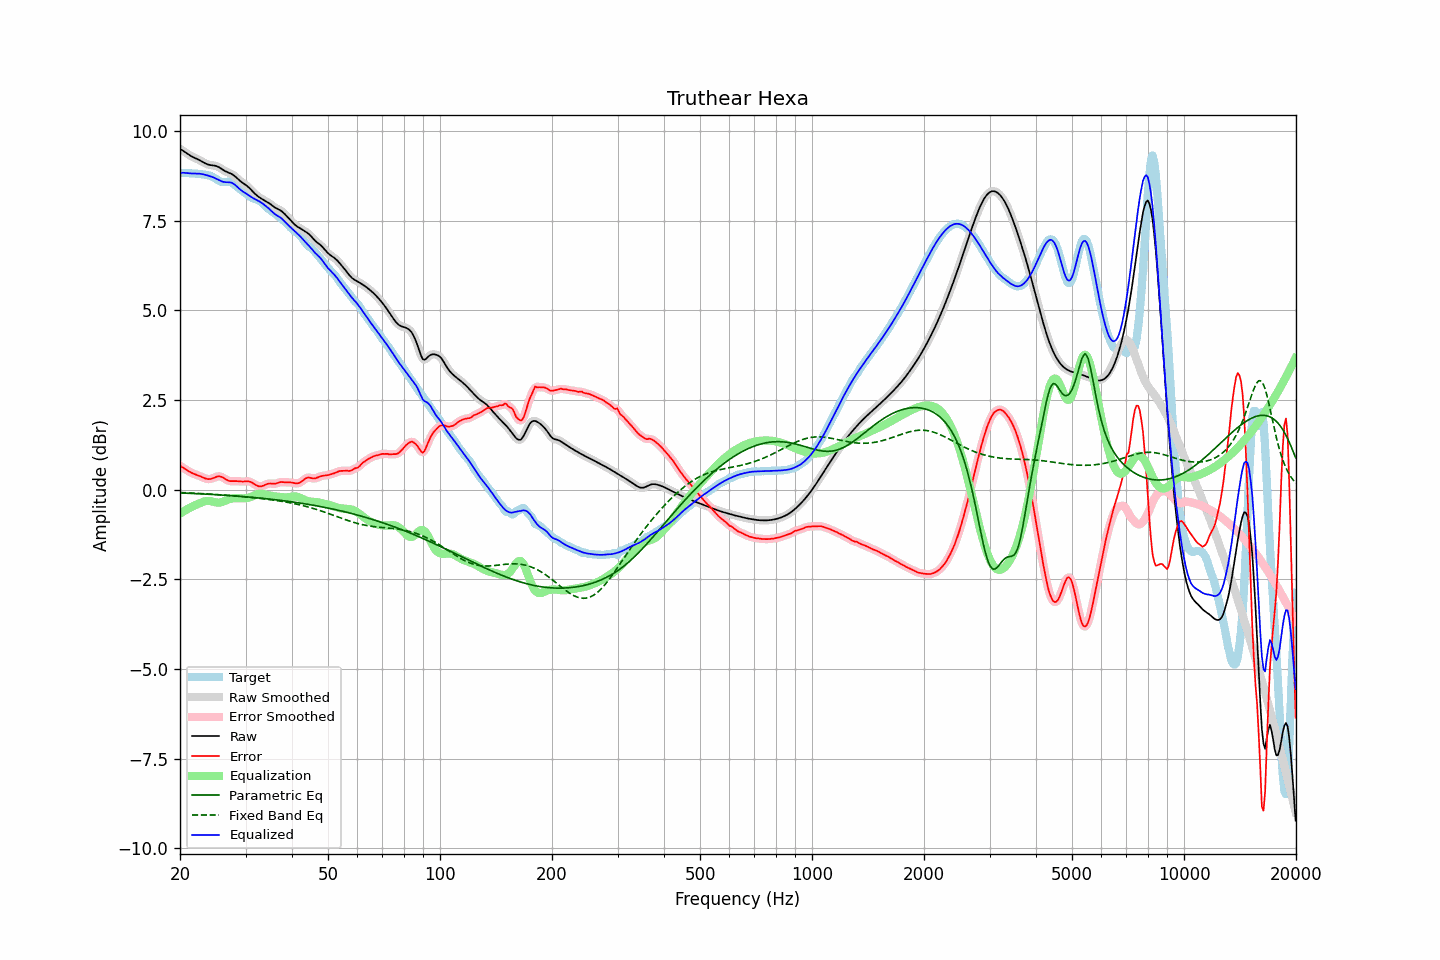

Data behind this chart, as committed beside it:
frequency, raw, error, smoothed, error_smoothed, equalization, parametric_eq, fixed_band_eq, equalized_raw, equalized_smoothed, target
20.00, 9.51, 0.67, 9.51, 0.67, -0.67, -0.09, -0.08, 8.83, 8.83, 8.84
20.20, 9.48, 0.64, 9.48, 0.64, -0.64, -0.09, -0.08, 8.84, 8.84, 8.84
20.40, 9.45, 0.61, 9.45, 0.61, -0.61, -0.09, -0.08, 8.84, 8.84, 8.84
20.61, 9.42, 0.59, 9.42, 0.58, -0.58, -0.09, -0.08, 8.84, 8.84, 8.83
20.81, 9.39, 0.56, 9.39, 0.56, -0.56, -0.10, -0.08, 8.83, 8.83, 8.83
21.02, 9.36, 0.53, 9.36, 0.53, -0.53, -0.10, -0.09, 8.83, 8.83, 8.83
21.23, 9.33, 0.50, 9.33, 0.50, -0.50, -0.10, -0.09, 8.82, 8.82, 8.83
21.44, 9.30, 0.48, 9.30, 0.48, -0.48, -0.10, -0.09, 8.82, 8.82, 8.82
21.66, 9.28, 0.46, 9.28, 0.46, -0.46, -0.10, -0.09, 8.82, 8.82, 8.82
21.87, 9.26, 0.44, 9.26, 0.44, -0.44, -0.11, -0.10, 8.82, 8.82, 8.82
22.09, 9.24, 0.42, 9.24, 0.42, -0.42, -0.11, -0.10, 8.82, 8.82, 8.82
22.31, 9.22, 0.40, 9.22, 0.40, -0.40, -0.11, -0.10, 8.82, 8.82, 8.81
22.54, 9.19, 0.39, 9.19, 0.39, -0.38, -0.11, -0.10, 8.81, 8.81, 8.81
22.76, 9.17, 0.37, 9.17, 0.37, -0.36, -0.11, -0.10, 8.81, 8.81, 8.80
22.99, 9.14, 0.35, 9.14, 0.35, -0.34, -0.12, -0.11, 8.80, 8.80, 8.80
23.22, 9.12, 0.33, 9.12, 0.33, -0.33, -0.12, -0.11, 8.79, 8.79, 8.79
23.45, 9.09, 0.31, 9.09, 0.31, -0.32, -0.12, -0.11, 8.78, 8.78, 8.78
23.69, 9.08, 0.30, 9.08, 0.30, -0.31, -0.12, -0.12, 8.77, 8.77, 8.77
23.92, 9.06, 0.30, 9.06, 0.30, -0.31, -0.13, -0.12, 8.75, 8.75, 8.76
24.16, 9.05, 0.30, 9.05, 0.30, -0.31, -0.13, -0.12, 8.74, 8.74, 8.75
24.40, 9.05, 0.31, 9.05, 0.32, -0.32, -0.13, -0.12, 8.72, 8.72, 8.73
24.65, 9.04, 0.33, 9.04, 0.33, -0.34, -0.13, -0.13, 8.71, 8.70, 8.71
24.89, 9.03, 0.35, 9.03, 0.35, -0.35, -0.14, -0.13, 8.69, 8.68, 8.68
25.14, 9.02, 0.37, 9.02, 0.37, -0.36, -0.14, -0.13, 8.66, 8.66, 8.65
25.39, 9.00, 0.38, 9.00, 0.37, -0.36, -0.14, -0.14, 8.64, 8.64, 8.62
25.65, 8.97, 0.37, 8.97, 0.37, -0.35, -0.14, -0.14, 8.62, 8.62, 8.60
25.91, 8.94, 0.36, 8.94, 0.36, -0.34, -0.15, -0.14, 8.60, 8.60, 8.59
26.16, 8.91, 0.33, 8.91, 0.33, -0.33, -0.15, -0.15, 8.58, 8.58, 8.58
26.43, 8.89, 0.30, 8.89, 0.30, -0.31, -0.15, -0.15, 8.58, 8.58, 8.58
26.69, 8.86, 0.28, 8.86, 0.28, -0.29, -0.16, -0.15, 8.57, 8.58, 8.59
26.96, 8.84, 0.26, 8.85, 0.26, -0.27, -0.16, -0.16, 8.57, 8.57, 8.59
27.23, 8.83, 0.24, 8.83, 0.24, -0.26, -0.16, -0.16, 8.57, 8.57, 8.58
27.50, 8.81, 0.24, 8.81, 0.24, -0.25, -0.16, -0.16, 8.56, 8.56, 8.57
27.77, 8.78, 0.24, 8.78, 0.24, -0.24, -0.17, -0.17, 8.54, 8.54, 8.54
28.05, 8.75, 0.24, 8.75, 0.24, -0.24, -0.17, -0.17, 8.51, 8.51, 8.50
28.33, 8.71, 0.24, 8.71, 0.24, -0.23, -0.17, -0.18, 8.47, 8.47, 8.46
28.62, 8.67, 0.24, 8.67, 0.24, -0.23, -0.18, -0.18, 8.43, 8.43, 8.43
28.90, 8.62, 0.23, 8.63, 0.24, -0.24, -0.18, -0.18, 8.39, 8.39, 8.39
29.19, 8.59, 0.23, 8.59, 0.23, -0.24, -0.18, -0.19, 8.35, 8.35, 8.36
29.48, 8.56, 0.23, 8.56, 0.23, -0.24, -0.19, -0.19, 8.32, 8.32, 8.33
29.78, 8.53, 0.23, 8.53, 0.23, -0.24, -0.19, -0.20, 8.29, 8.29, 8.29
30.08, 8.49, 0.23, 8.49, 0.24, -0.23, -0.20, -0.20, 8.26, 8.26, 8.26
30.38, 8.46, 0.24, 8.46, 0.24, -0.23, -0.20, -0.20, 8.23, 8.23, 8.22
30.68, 8.42, 0.23, 8.42, 0.23, -0.22, -0.20, -0.21, 8.20, 8.20, 8.19
30.99, 8.37, 0.22, 8.37, 0.22, -0.20, -0.21, -0.21, 8.17, 8.17, 8.16
31.30, 8.33, 0.19, 8.33, 0.19, -0.18, -0.21, -0.22, 8.14, 8.14, 8.13
31.61, 8.28, 0.17, 8.28, 0.16, -0.16, -0.22, -0.22, 8.12, 8.12, 8.11
31.93, 8.24, 0.14, 8.24, 0.14, -0.14, -0.22, -0.23, 8.09, 8.10, 8.10
32.24, 8.20, 0.11, 8.20, 0.11, -0.13, -0.22, -0.23, 8.07, 8.07, 8.09
32.57, 8.17, 0.10, 8.17, 0.10, -0.12, -0.23, -0.24, 8.05, 8.05, 8.07
32.89, 8.13, 0.09, 8.13, 0.10, -0.11, -0.23, -0.24, 8.02, 8.02, 8.04
33.22, 8.11, 0.10, 8.11, 0.10, -0.11, -0.24, -0.25, 7.99, 7.99, 8.00
33.55, 8.08, 0.12, 8.08, 0.12, -0.12, -0.24, -0.25, 7.96, 7.96, 7.96
33.89, 8.06, 0.14, 8.06, 0.14, -0.13, -0.25, -0.26, 7.92, 7.92, 7.92
34.23, 8.03, 0.16, 8.03, 0.16, -0.14, -0.25, -0.26, 7.89, 7.89, 7.87
34.57, 8.00, 0.17, 8.00, 0.17, -0.15, -0.26, -0.27, 7.85, 7.85, 7.83
34.92, 7.97, 0.18, 7.97, 0.17, -0.16, -0.26, -0.27, 7.81, 7.81, 7.80
35.27, 7.94, 0.17, 7.94, 0.17, -0.17, -0.27, -0.28, 7.77, 7.77, 7.77
35.62, 7.90, 0.17, 7.90, 0.17, -0.18, -0.27, -0.29, 7.72, 7.72, 7.73
35.97, 7.87, 0.17, 7.87, 0.17, -0.18, -0.28, -0.29, 7.69, 7.69, 7.70
... 635 more rows
